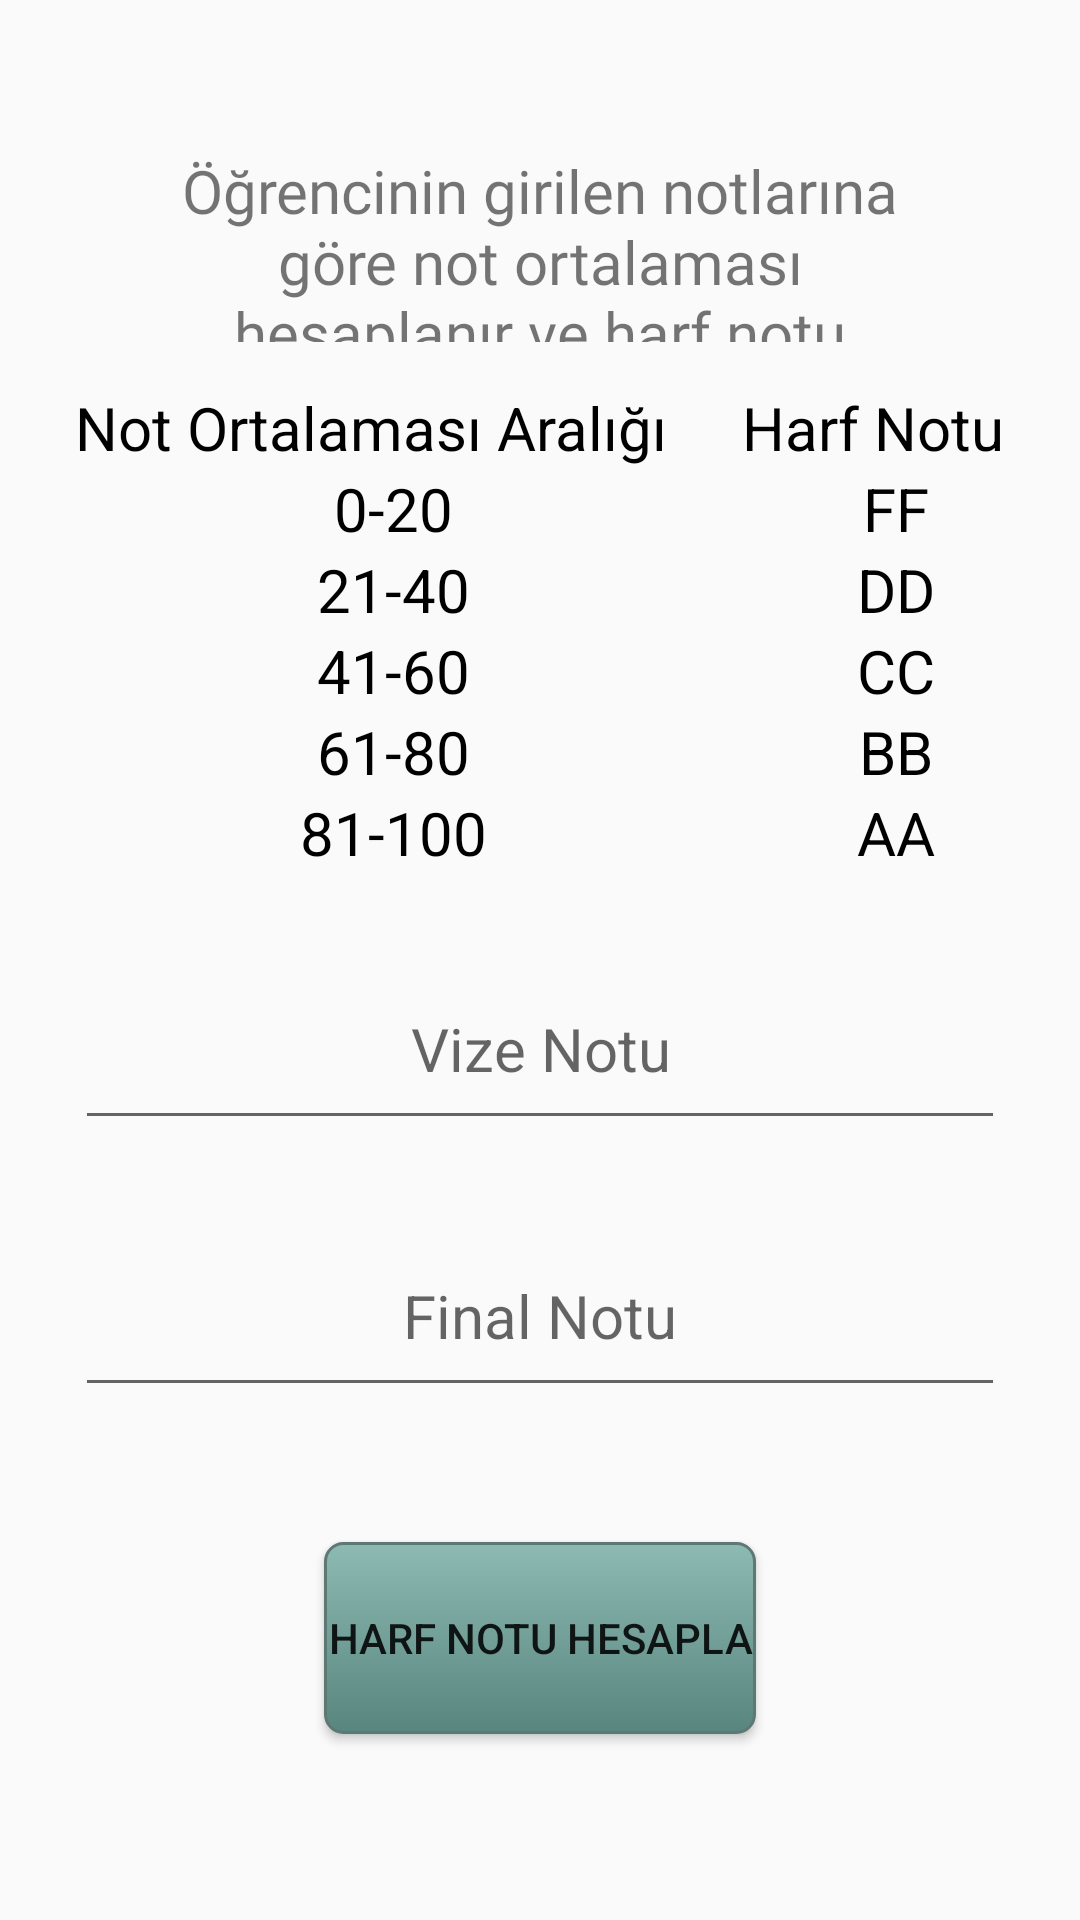

Here is an Android app screen rendered from its layout file. Give the layout XML and the strings, colors and styles it references.
<!-- AndroidManifest.xml: application theme Theme.Design.Light.NoActionBar -->
<!-- res/layout/activity_not_giris.xml -->
<?xml version="1.0" encoding="utf-8"?>
<androidx.constraintlayout.widget.ConstraintLayout xmlns:android="http://schemas.android.com/apk/res/android"
    xmlns:app="http://schemas.android.com/apk/res-auto"
    xmlns:tools="http://schemas.android.com/tools"
    android:layout_width="match_parent"
    android:layout_height="match_parent"
    tools:context=".notGiris">

    <TextView
        android:id="@+id/notGirisTxt"
        android:layout_width="0dp"
        android:layout_height="0dp"
        app:layout_constraintTop_toTopOf="parent"
        app:layout_constraintStart_toStartOf="parent"
        app:layout_constraintEnd_toEndOf="parent"
        app:layout_constraintHeight_percent="0.1"
        app:layout_constraintWidth_percent="0.7"
        android:layout_marginTop="50dp"
        android:textAlignment="center"
        android:text="Öğrencinin girilen notlarına göre not ortalaması hesaplanır ve harf notu bulunur."
        android:fontFamily="@font/source_sans_pro_black"
        android:textSize="20sp"/>

    <TextView
        android:id="@+id/notOrt"
        android:layout_width="wrap_content"
        android:layout_height="wrap_content"
        android:text="Not Ortalaması Aralığı"
        app:layout_constraintTop_toBottomOf="@id/notGirisTxt"
        app:layout_constraintStart_toStartOf="parent"
        app:layout_constraintEnd_toStartOf="@id/harfNotu"
        android:layout_marginTop="15dp"
        android:textSize="20sp"
        android:textColor="@color/black"
        />

    <TextView
        android:id="@+id/harfNotu"
        android:layout_width="wrap_content"
        android:layout_height="wrap_content"
        app:layout_constraintStart_toEndOf="@id/notOrt"
        app:layout_constraintEnd_toEndOf="parent"
        app:layout_constraintTop_toBottomOf="@id/notGirisTxt"
        android:layout_marginTop="15dp"
        android:text="Harf Notu"
        android:textSize="20sp"
        android:textColor="@color/black"
        />

    <TextView
        android:id="@+id/sifirYirmi"
        android:layout_width="wrap_content"
        android:layout_height="wrap_content"
        app:layout_constraintTop_toBottomOf="@id/notOrt"
        app:layout_constraintStart_toStartOf="@id/notOrt"
        app:layout_constraintEnd_toEndOf="@id/notOrt"
        android:text="0-20"
        android:textSize="20sp"
        android:textColor="@color/black"
        android:layout_marginStart="15dp"
        android:textAlignment="center"
        />

    <TextView
        android:id="@+id/yirmiKirk"
        android:layout_width="wrap_content"
        android:layout_height="wrap_content"
        app:layout_constraintTop_toBottomOf="@id/sifirYirmi"
        app:layout_constraintStart_toStartOf="@id/notOrt"
        app:layout_constraintEnd_toEndOf="@id/notOrt"
        android:text="21-40"
        android:textSize="20sp"
        android:textColor="@color/black"
        android:layout_marginStart="15dp"
        android:textAlignment="center"
        />

    <TextView
        android:id="@+id/kirkAltmis"
        android:layout_width="wrap_content"
        android:layout_height="wrap_content"
        app:layout_constraintTop_toBottomOf="@id/yirmiKirk"
        app:layout_constraintStart_toStartOf="@id/notOrt"
        app:layout_constraintEnd_toEndOf="@id/notOrt"
        android:text="41-60"
        android:textSize="20sp"
        android:textColor="@color/black"
        android:layout_marginStart="15dp"
        android:textAlignment="center"
        />

    <TextView
        android:id="@+id/altmisSeksen"
        android:layout_width="wrap_content"
        android:layout_height="wrap_content"
        app:layout_constraintTop_toBottomOf="@id/kirkAltmis"
        app:layout_constraintStart_toStartOf="@id/notOrt"
        app:layout_constraintEnd_toEndOf="@id/notOrt"
        android:text="61-80"
        android:textSize="20sp"
        android:textColor="@color/black"
        android:layout_marginStart="15dp"
        android:textAlignment="center"
        />

    <TextView
        android:id="@+id/seksenYuz"
        android:layout_width="wrap_content"
        android:layout_height="wrap_content"
        app:layout_constraintTop_toBottomOf="@id/altmisSeksen"
        app:layout_constraintStart_toStartOf="@id/notOrt"
        app:layout_constraintEnd_toEndOf="@id/notOrt"
        android:text="81-100"
        android:textSize="20sp"
        android:textColor="@color/black"
        android:layout_marginStart="15dp"
        android:textAlignment="center"
        />

    <TextView
        android:id="@+id/ff"
        android:layout_width="wrap_content"
        android:layout_height="wrap_content"
        app:layout_constraintTop_toBottomOf="@id/harfNotu"
        app:layout_constraintStart_toStartOf="@id/harfNotu"
        app:layout_constraintEnd_toEndOf="@id/harfNotu"
        android:text="FF"
        android:textSize="20sp"
        android:textColor="@color/black"
        android:layout_marginStart="15dp"
        android:textAlignment="center"
        />

    <TextView
        android:id="@+id/dd"
        android:layout_width="wrap_content"
        android:layout_height="wrap_content"
        app:layout_constraintTop_toBottomOf="@id/ff"
        app:layout_constraintStart_toStartOf="@id/harfNotu"
        app:layout_constraintEnd_toEndOf="@id/harfNotu"
        android:text="DD"
        android:textSize="20sp"
        android:textColor="@color/black"
        android:layout_marginStart="15dp"
        android:textAlignment="center"
        />

    <TextView
        android:id="@+id/cc"
        android:layout_width="wrap_content"
        android:layout_height="wrap_content"
        app:layout_constraintTop_toBottomOf="@id/dd"
        app:layout_constraintStart_toStartOf="@id/harfNotu"
        app:layout_constraintEnd_toEndOf="@id/harfNotu"
        android:text="CC"
        android:textSize="20sp"
        android:textColor="@color/black"
        android:layout_marginStart="15dp"
        android:textAlignment="center"
        />

    <TextView
        android:id="@+id/bb"
        android:layout_width="wrap_content"
        android:layout_height="wrap_content"
        app:layout_constraintTop_toBottomOf="@id/cc"
        app:layout_constraintStart_toStartOf="@id/harfNotu"
        app:layout_constraintEnd_toEndOf="@id/harfNotu"
        android:text="BB"
        android:textSize="20sp"
        android:textColor="@color/black"
        android:layout_marginStart="15dp"
        android:textAlignment="center"
        />

    <TextView
        android:id="@+id/aa"
        android:layout_width="wrap_content"
        android:layout_height="wrap_content"
        app:layout_constraintTop_toBottomOf="@id/bb"
        app:layout_constraintStart_toStartOf="@id/harfNotu"
        app:layout_constraintEnd_toEndOf="@id/harfNotu"
        android:text="AA"
        android:textSize="20sp"
        android:textColor="@color/black"
        android:layout_marginStart="15dp"
        android:textAlignment="center"
        />

    <EditText
        android:id="@+id/ilkNot"
        android:layout_width="0dp"
        android:layout_height="0dp"
        app:layout_constraintTop_toBottomOf="@id/seksenYuz"
        app:layout_constraintStart_toStartOf="@id/notOrt"
        app:layout_constraintEnd_toEndOf="@id/harfNotu"
        app:layout_constraintHeight_percent="0.1"
        android:layout_marginTop="25dp"
        android:hint="Vize Notu"
        android:inputType="number"
        android:textSize="20sp"
        android:textAlignment="center"
        />

    <EditText
        android:id="@+id/ikinciNot"
        android:layout_width="0dp"
        android:layout_height="0dp"
        app:layout_constraintTop_toBottomOf="@id/ilkNot"
        app:layout_constraintStart_toStartOf="@id/notOrt"
        app:layout_constraintEnd_toEndOf="@id/harfNotu"
        app:layout_constraintHeight_percent="0.1"
        android:layout_marginTop="25dp"
        android:hint="Final Notu"
        android:inputType="number"
        android:textSize="20sp"
        android:textAlignment="center"
        />

    <Button
        android:id="@+id/notHesapla"
        android:layout_width="0dp"
        android:layout_height="0dp"
        app:layout_constraintHeight_percent="0.1"
        app:layout_constraintWidth_percent="0.4"
        android:background="@drawable/rounded_button"
        android:backgroundTint="@color/yale_blue"
        android:textColor="@color/ghost_white"
        android:text="Harf Notu Hesapla"
        app:layout_constraintEnd_toEndOf="@id/harfNotu"
        app:layout_constraintStart_toStartOf="@id/notOrt"
        app:layout_constraintTop_toBottomOf="@id/ikinciNot"
        android:layout_marginTop="45dp"
        />

</androidx.constraintlayout.widget.ConstraintLayout>
<!-- resources referenced by this layout -->
<resources>
  <color name="black">#FF000000</color>
  <!-- drawable rounded_button (drawable) -->
  <?xml version="1.0" encoding="utf-8"?>
  <selector xmlns:android="http://schemas.android.com/apk/res/android" >
      <item android:state_pressed="true" >
          <shape android:shape="rectangle"  >
              <corners android:radius="3dip" />
              <stroke android:width="1dip" android:color="#5e7974" />
              <gradient android:angle="-90" android:startColor="#345953" android:endColor="#689a92"  />
          </shape>
      </item>
      <item android:state_focused="true">
          <shape android:shape="rectangle"  >
              <corners android:radius="6dip" />
              <stroke android:width="1dip" android:color="#5e7974" />
              <solid android:color="#58857e"/>
          </shape>
      </item>
      <item >
          <shape android:shape="rectangle"  >
              <corners android:radius="6dip" />
              <stroke android:width="1dip" android:color="#5e7974" />
              <gradient android:angle="-90" android:startColor="#8dbab3" android:endColor="#58857e" />
          </shape>
      </item>
  </selector>
</resources>
